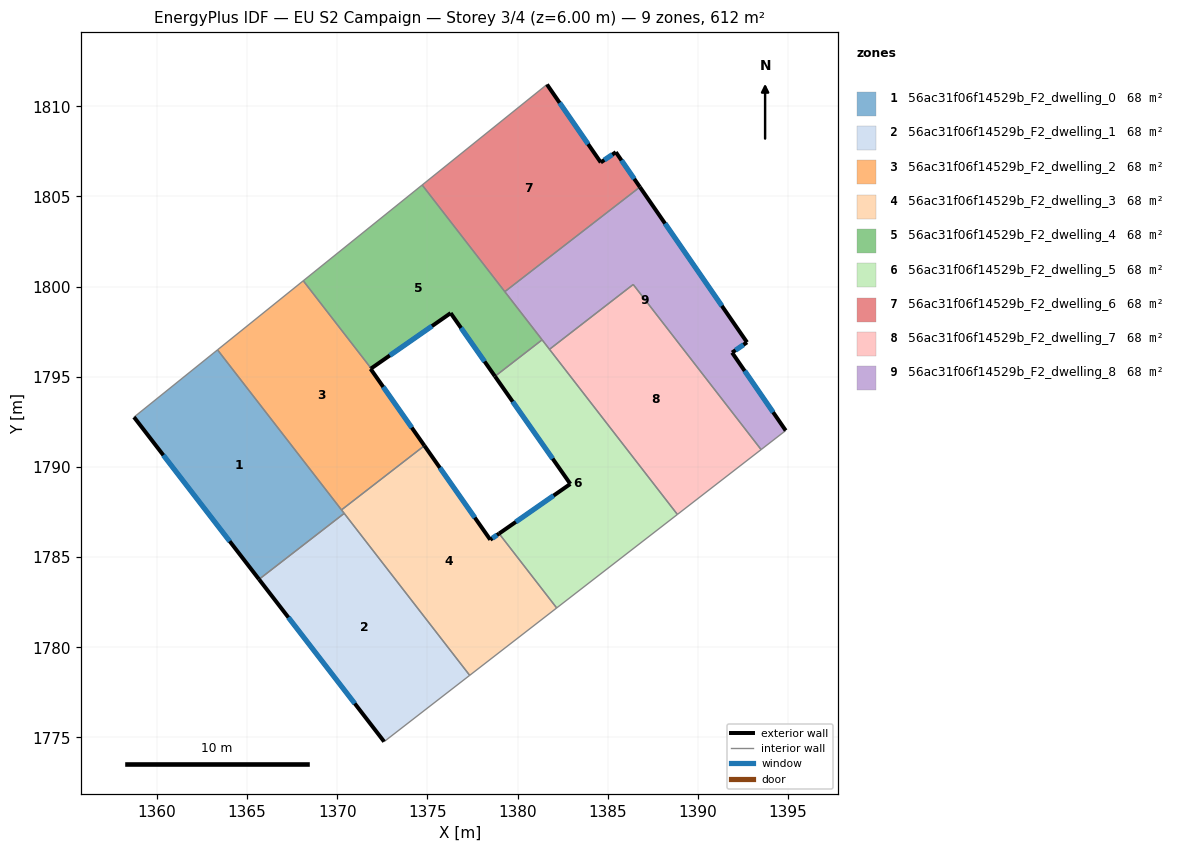
=== STOREY PLAN SPEC (per zone: floor XY polygon, exterior-wall plan segments, windows/doors) ===
zone 1: 56ac31f06f14529b_F2_dwelling_0  (68.0 m²)
  floor: (1363.36, 1796.49) (1370.39, 1787.42) (1365.67, 1783.77) (1358.73, 1792.76)
  exterior wall: (1358.73, 1792.76) – (1365.67, 1783.77)  [11.4 m]
    window: (1360.36, 1790.65) – (1364.04, 1785.88)  [9.6 m²]
  interior walls: 4
zone 2: 56ac31f06f14529b_F2_dwelling_1  (68.0 m²)
  floor: (1370.39, 1787.42) (1377.35, 1778.44) (1372.60, 1774.77) (1365.67, 1783.77)
  exterior wall: (1365.67, 1783.77) – (1372.60, 1774.77)  [11.4 m]
    window: (1367.30, 1781.65) – (1370.97, 1776.88)  [9.6 m²]
  interior walls: 3
zone 3: 56ac31f06f14529b_F2_dwelling_2  (68.0 m²)
  floor: (1371.88, 1795.46) (1371.85, 1795.44) (1374.84, 1791.18) (1370.24, 1787.62) (1363.36, 1796.49) (1368.12, 1800.32)
  exterior wall: (1371.85, 1795.44) – (1371.88, 1795.46)  [0.0 m]
  exterior wall: (1374.84, 1791.18) – (1371.85, 1795.44)  [5.2 m]
    window: (1374.14, 1792.18) – (1372.55, 1794.44)  [4.4 m²]
  interior walls: 4
zone 4: 56ac31f06f14529b_F2_dwelling_3  (68.0 m²)
  floor: (1378.98, 1786.30) (1382.17, 1782.18) (1377.35, 1778.44) (1370.24, 1787.62) (1374.84, 1791.18) (1378.49, 1785.96)
  exterior wall: (1378.49, 1785.96) – (1374.84, 1791.18)  [6.4 m]
    window: (1377.63, 1787.19) – (1375.69, 1789.95)  [5.4 m²]
  exterior wall: (1378.98, 1786.30) – (1378.49, 1785.96)  [0.6 m]
    window: (1378.86, 1786.23) – (1378.60, 1786.04)  [0.5 m²]
  interior walls: 5
zone 5: 56ac31f06f14529b_F2_dwelling_4  (68.0 m²)
  floor: (1374.71, 1805.63) (1381.36, 1797.05) (1378.75, 1795.02) (1376.29, 1798.53) (1371.88, 1795.46) (1368.12, 1800.32)
  exterior wall: (1376.29, 1798.53) – (1378.75, 1795.02)  [4.3 m]
    window: (1376.87, 1797.71) – (1378.17, 1795.85)  [3.6 m²]
  exterior wall: (1371.88, 1795.46) – (1376.29, 1798.53)  [5.4 m]
    window: (1372.92, 1796.18) – (1375.26, 1797.81)  [4.5 m²]
  interior walls: 5
zone 6: 56ac31f06f14529b_F2_dwelling_5  (68.0 m²)
  floor: (1381.36, 1797.05) (1388.86, 1787.37) (1382.17, 1782.18) (1378.98, 1786.30) (1382.93, 1789.06) (1378.75, 1795.02)
  exterior wall: (1378.75, 1795.02) – (1382.93, 1789.06)  [7.3 m]
    window: (1379.73, 1793.62) – (1381.95, 1790.46)  [6.1 m²]
  exterior wall: (1382.93, 1789.06) – (1378.98, 1786.30)  [4.8 m]
    window: (1382.00, 1788.41) – (1379.90, 1786.95)  [4.1 m²]
  interior walls: 5
zone 7: 56ac31f06f14529b_F2_dwelling_6  (68.0 m²)
  floor: (1385.45, 1807.45) (1386.78, 1805.52) (1379.29, 1799.72) (1374.71, 1805.63) (1381.63, 1811.21) (1384.61, 1806.88)
  exterior wall: (1384.61, 1806.88) – (1381.63, 1811.21)  [5.3 m]
    window: (1383.91, 1807.90) – (1382.33, 1810.19)  [4.4 m²]
  exterior wall: (1385.45, 1807.45) – (1384.61, 1806.88)  [1.0 m]
    window: (1385.25, 1807.32) – (1384.81, 1807.02)  [0.9 m²]
  exterior wall: (1386.78, 1805.52) – (1385.45, 1807.45)  [2.3 m]
    window: (1386.47, 1805.97) – (1385.76, 1807.00)  [2.0 m²]
  interior walls: 3
zone 8: 56ac31f06f14529b_F2_dwelling_7  (68.0 m²)
  floor: (1386.41, 1800.12) (1393.51, 1790.96) (1388.86, 1787.37) (1381.77, 1796.52)
  interior walls: 4
zone 9: 56ac31f06f14529b_F2_dwelling_8  (68.0 m²)
  floor: (1386.78, 1805.52) (1392.72, 1796.91) (1391.90, 1796.34) (1394.87, 1792.02) (1393.51, 1790.96) (1386.41, 1800.12) (1381.77, 1796.52) (1379.29, 1799.72)
  exterior wall: (1394.87, 1792.02) – (1391.90, 1796.34)  [5.2 m]
    window: (1394.17, 1793.03) – (1392.59, 1795.33)  [4.4 m²]
  exterior wall: (1392.72, 1796.91) – (1386.78, 1805.52)  [10.5 m]
    window: (1391.33, 1798.93) – (1388.18, 1803.50)  [8.8 m²]
  exterior wall: (1391.90, 1796.34) – (1392.72, 1796.91)  [1.0 m]
    window: (1392.09, 1796.47) – (1392.53, 1796.78)  [0.8 m²]
  interior walls: 6

=== DERIVED (storey summary) ===
Building: EU S2 Campaign
Storey: 3 of 4  (floor level z = 6.00 m)
Storey gross floor area: 612.1 m²
Zones on this storey: 9
  - 56ac31f06f14529b_F2_dwelling_0: floor 68.0 m²; exterior wall 11.4 m (34.1 m²); 1 window(s) 9.6 m²; WWR 28.1%
  - 56ac31f06f14529b_F2_dwelling_1: floor 68.0 m²; exterior wall 11.4 m (34.1 m²); 1 window(s) 9.6 m²; WWR 28.1%
  - 56ac31f06f14529b_F2_dwelling_2: floor 68.0 m²; exterior wall 5.2 m (15.7 m²); 1 window(s) 4.4 m²; WWR 27.9%
  - 56ac31f06f14529b_F2_dwelling_3: floor 68.0 m²; exterior wall 7.0 m (20.9 m²); 2 window(s) 5.9 m²; WWR 28.1%
  - 56ac31f06f14529b_F2_dwelling_4: floor 68.0 m²; exterior wall 9.7 m (29.0 m²); 2 window(s) 8.1 m²; WWR 28.1%
  - 56ac31f06f14529b_F2_dwelling_5: floor 68.0 m²; exterior wall 12.1 m (36.3 m²); 2 window(s) 10.2 m²; WWR 28.1%
  - 56ac31f06f14529b_F2_dwelling_6: floor 68.0 m²; exterior wall 8.6 m (25.8 m²); 3 window(s) 7.3 m²; WWR 28.1%
  - 56ac31f06f14529b_F2_dwelling_7: floor 68.0 m²
  - 56ac31f06f14529b_F2_dwelling_8: floor 68.0 m²; exterior wall 16.7 m (50.1 m²); 3 window(s) 14.1 m²; WWR 28.1%
Zone adjacency (shared interzone walls):
  - 56ac31f06f14529b_F2_dwelling_0 ↔ 56ac31f06f14529b_F2_dwelling_1
  - 56ac31f06f14529b_F2_dwelling_0 ↔ 56ac31f06f14529b_F2_dwelling_2
  - 56ac31f06f14529b_F2_dwelling_0 ↔ 56ac31f06f14529b_F2_dwelling_3
  - 56ac31f06f14529b_F2_dwelling_1 ↔ 56ac31f06f14529b_F2_dwelling_3
  - 56ac31f06f14529b_F2_dwelling_2 ↔ 56ac31f06f14529b_F2_dwelling_3
  - 56ac31f06f14529b_F2_dwelling_2 ↔ 56ac31f06f14529b_F2_dwelling_4
  - 56ac31f06f14529b_F2_dwelling_3 ↔ 56ac31f06f14529b_F2_dwelling_5
  - 56ac31f06f14529b_F2_dwelling_4 ↔ 56ac31f06f14529b_F2_dwelling_5
  - 56ac31f06f14529b_F2_dwelling_4 ↔ 56ac31f06f14529b_F2_dwelling_6
  - 56ac31f06f14529b_F2_dwelling_4 ↔ 56ac31f06f14529b_F2_dwelling_8
  - 56ac31f06f14529b_F2_dwelling_5 ↔ 56ac31f06f14529b_F2_dwelling_7
  - 56ac31f06f14529b_F2_dwelling_5 ↔ 56ac31f06f14529b_F2_dwelling_8
  - 56ac31f06f14529b_F2_dwelling_6 ↔ 56ac31f06f14529b_F2_dwelling_8
  - 56ac31f06f14529b_F2_dwelling_7 ↔ 56ac31f06f14529b_F2_dwelling_8